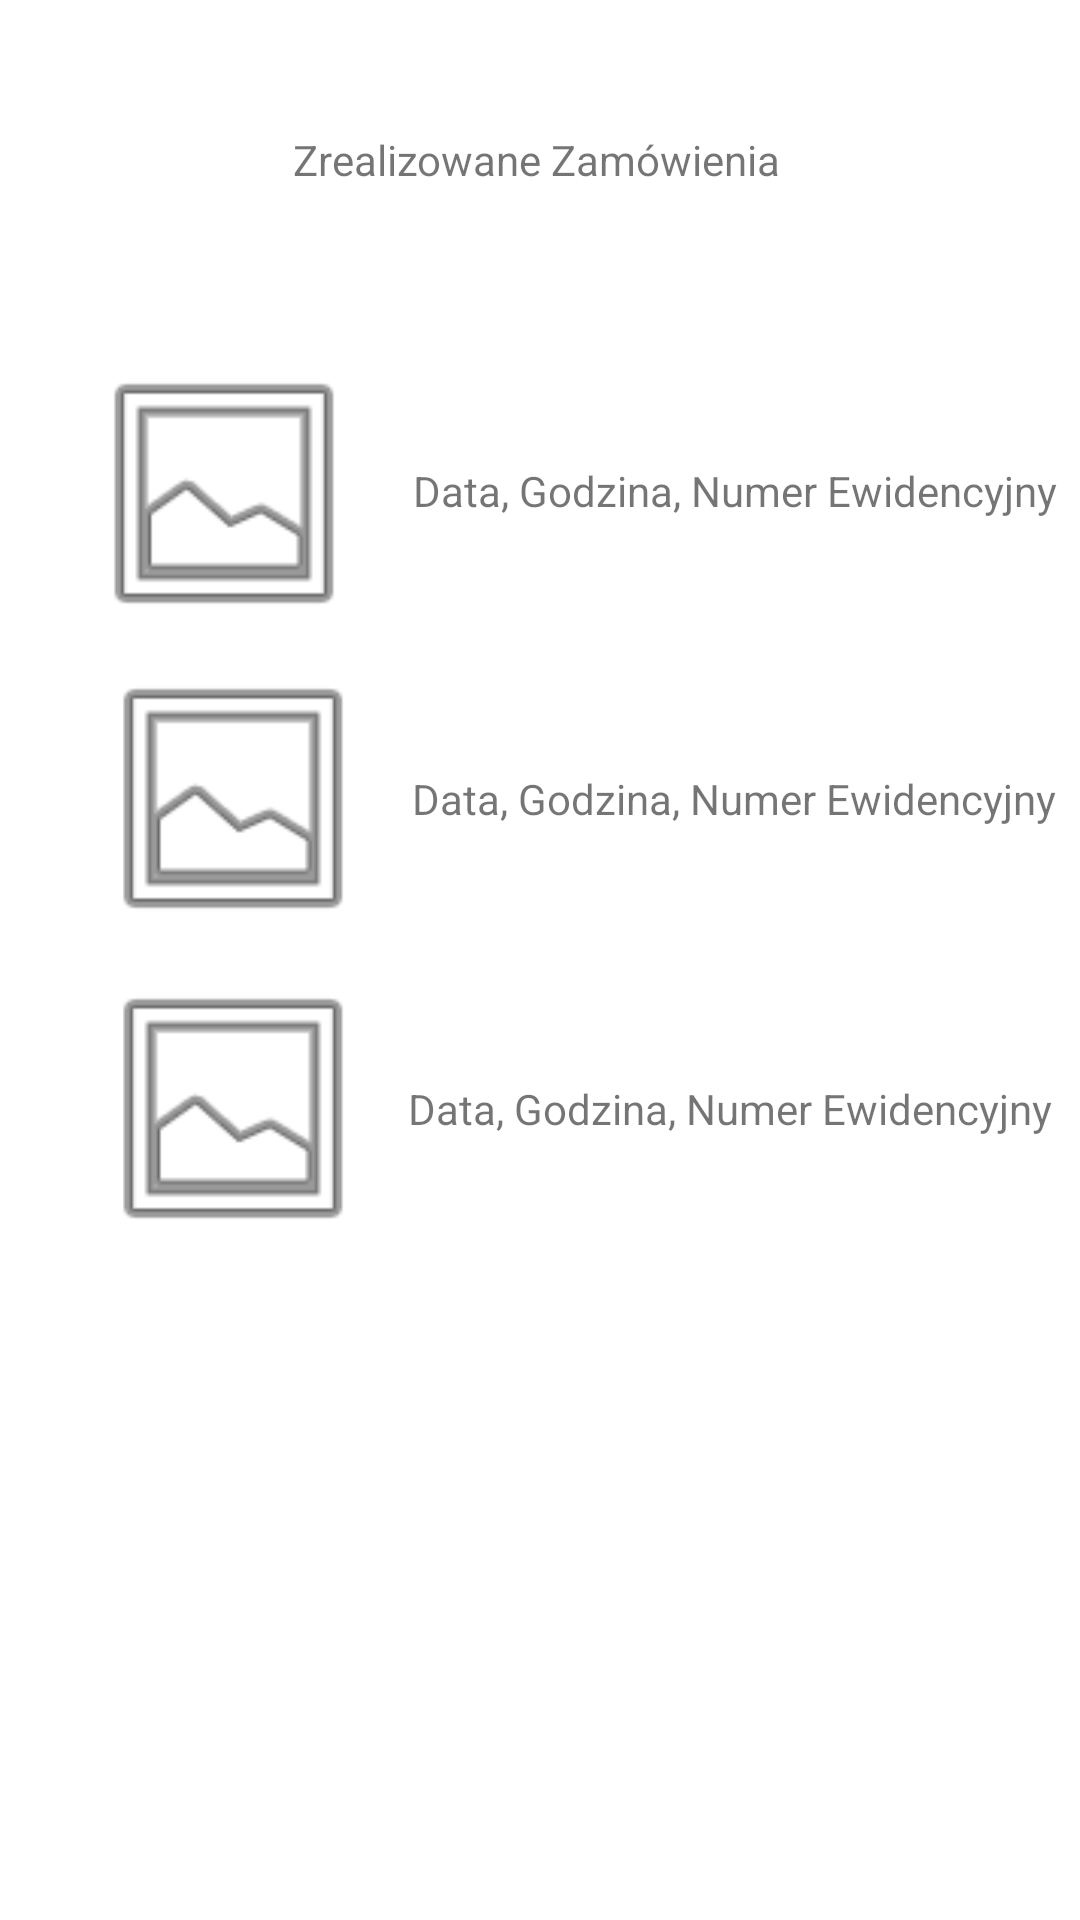

This screen was rendered from an Android layout file. Write that file and the resources it references.
<!-- AndroidManifest.xml: application theme Theme.AlarmSerwis -->
<!-- res/layout/l_realizacje.xml -->
<?xml version="1.0" encoding="utf-8"?>
<androidx.constraintlayout.widget.ConstraintLayout xmlns:android="http://schemas.android.com/apk/res/android"
    xmlns:app="http://schemas.android.com/apk/res-auto"
    xmlns:tools="http://schemas.android.com/tools"
    android:layout_width="match_parent"
    android:layout_height="match_parent"
    android:padding="5dp"
    tools:context=".realizacje">

    <TextView
        android:id="@+id/textView6"
        android:layout_width="wrap_content"
        android:layout_height="wrap_content"
        android:text="Data, Godzina, Numer Ewidencyjny"
        app:layout_constraintBottom_toBottomOf="parent"
        app:layout_constraintEnd_toEndOf="parent"
        app:layout_constraintHorizontal_bias="0.516"
        app:layout_constraintStart_toEndOf="@+id/imageView"
        app:layout_constraintTop_toTopOf="parent"
        app:layout_constraintVertical_bias="0.244" />

    <ImageView
        android:id="@+id/imageView11"
        android:layout_width="114dp"
        android:layout_height="97dp"
        app:layout_constraintBottom_toBottomOf="parent"
        app:layout_constraintEnd_toEndOf="parent"
        app:layout_constraintHorizontal_bias="0.053"
        app:layout_constraintStart_toStartOf="parent"
        app:layout_constraintTop_toTopOf="parent"
        app:layout_constraintVertical_bias="0.208"
        app:srcCompat="@android:drawable/ic_menu_gallery" />

    <ImageView
        android:id="@+id/imageView10"
        android:layout_width="114dp"
        android:layout_height="97dp"
        app:layout_constraintBottom_toBottomOf="parent"
        app:layout_constraintEnd_toEndOf="parent"
        app:layout_constraintHorizontal_bias="0.067"
        app:layout_constraintStart_toStartOf="parent"
        app:layout_constraintTop_toTopOf="parent"
        app:layout_constraintVertical_bias="0.399"
        app:srcCompat="@android:drawable/ic_menu_gallery" />

    <TextView
        android:id="@+id/textView5"
        android:layout_width="wrap_content"
        android:layout_height="wrap_content"
        android:text="Data, Godzina, Numer Ewidencyjny"
        app:layout_constraintBottom_toBottomOf="parent"
        app:layout_constraintEnd_toEndOf="parent"
        app:layout_constraintHorizontal_bias="0.467"
        app:layout_constraintStart_toEndOf="@+id/imageView"
        app:layout_constraintTop_toTopOf="parent"
        app:layout_constraintVertical_bias="0.412" />

    <TextView
        android:id="@+id/textView3"
        android:layout_width="190dp"
        android:layout_height="59dp"
        android:text="Zrealizowane Zamówienia"
        app:layout_constraintBottom_toBottomOf="parent"
        app:layout_constraintEnd_toEndOf="parent"
        app:layout_constraintHorizontal_bias="0.579"
        app:layout_constraintStart_toStartOf="parent"
        app:layout_constraintTop_toTopOf="parent"
        app:layout_constraintVertical_bias="0.068" />

    <ImageView
        android:id="@+id/imageView"
        android:layout_width="114dp"
        android:layout_height="97dp"
        app:layout_constraintBottom_toBottomOf="parent"
        app:layout_constraintEnd_toEndOf="parent"
        app:layout_constraintHorizontal_bias="0.067"
        app:layout_constraintStart_toStartOf="parent"
        app:layout_constraintTop_toTopOf="parent"
        app:layout_constraintVertical_bias="0.593"
        app:srcCompat="@android:drawable/ic_menu_gallery" />

    <TextView
        android:id="@+id/textView4"
        android:layout_width="wrap_content"
        android:layout_height="wrap_content"
        android:text="Data, Godzina, Numer Ewidencyjny"
        app:layout_constraintBottom_toBottomOf="parent"
        app:layout_constraintEnd_toEndOf="parent"
        app:layout_constraintHorizontal_bias="0.258"
        app:layout_constraintStart_toEndOf="@+id/imageView"
        app:layout_constraintTop_toTopOf="parent"
        app:layout_constraintVertical_bias="0.581" />
</androidx.constraintlayout.widget.ConstraintLayout>
<!-- resources referenced by this layout -->
<resources>
  <style name="Theme.AlarmSerwis" parent="Theme.MaterialComponents.DayNight.DarkActionBar">
          
          <item name="colorPrimary">@color/purple_500</item>
          <item name="colorPrimaryVariant">@color/purple_700</item>
          <item name="colorOnPrimary">@color/white</item>
          
          <item name="colorSecondary">@color/teal_200</item>
          <item name="colorSecondaryVariant">@color/teal_700</item>
          <item name="colorOnSecondary">@color/black</item>
          
          <item name="android:statusBarColor" tools:targetApi="l">?attr/colorPrimaryVariant</item>
          
      </style>
  <color name="purple_500">#8F0505</color>
  <color name="purple_700">#000000</color>
  <color name="white">#FFFFFFFF</color>
  <color name="teal_200">#FF03DAC5</color>
  <color name="teal_700">#FF018786</color>
  <color name="black">#FF000000</color>
</resources>
